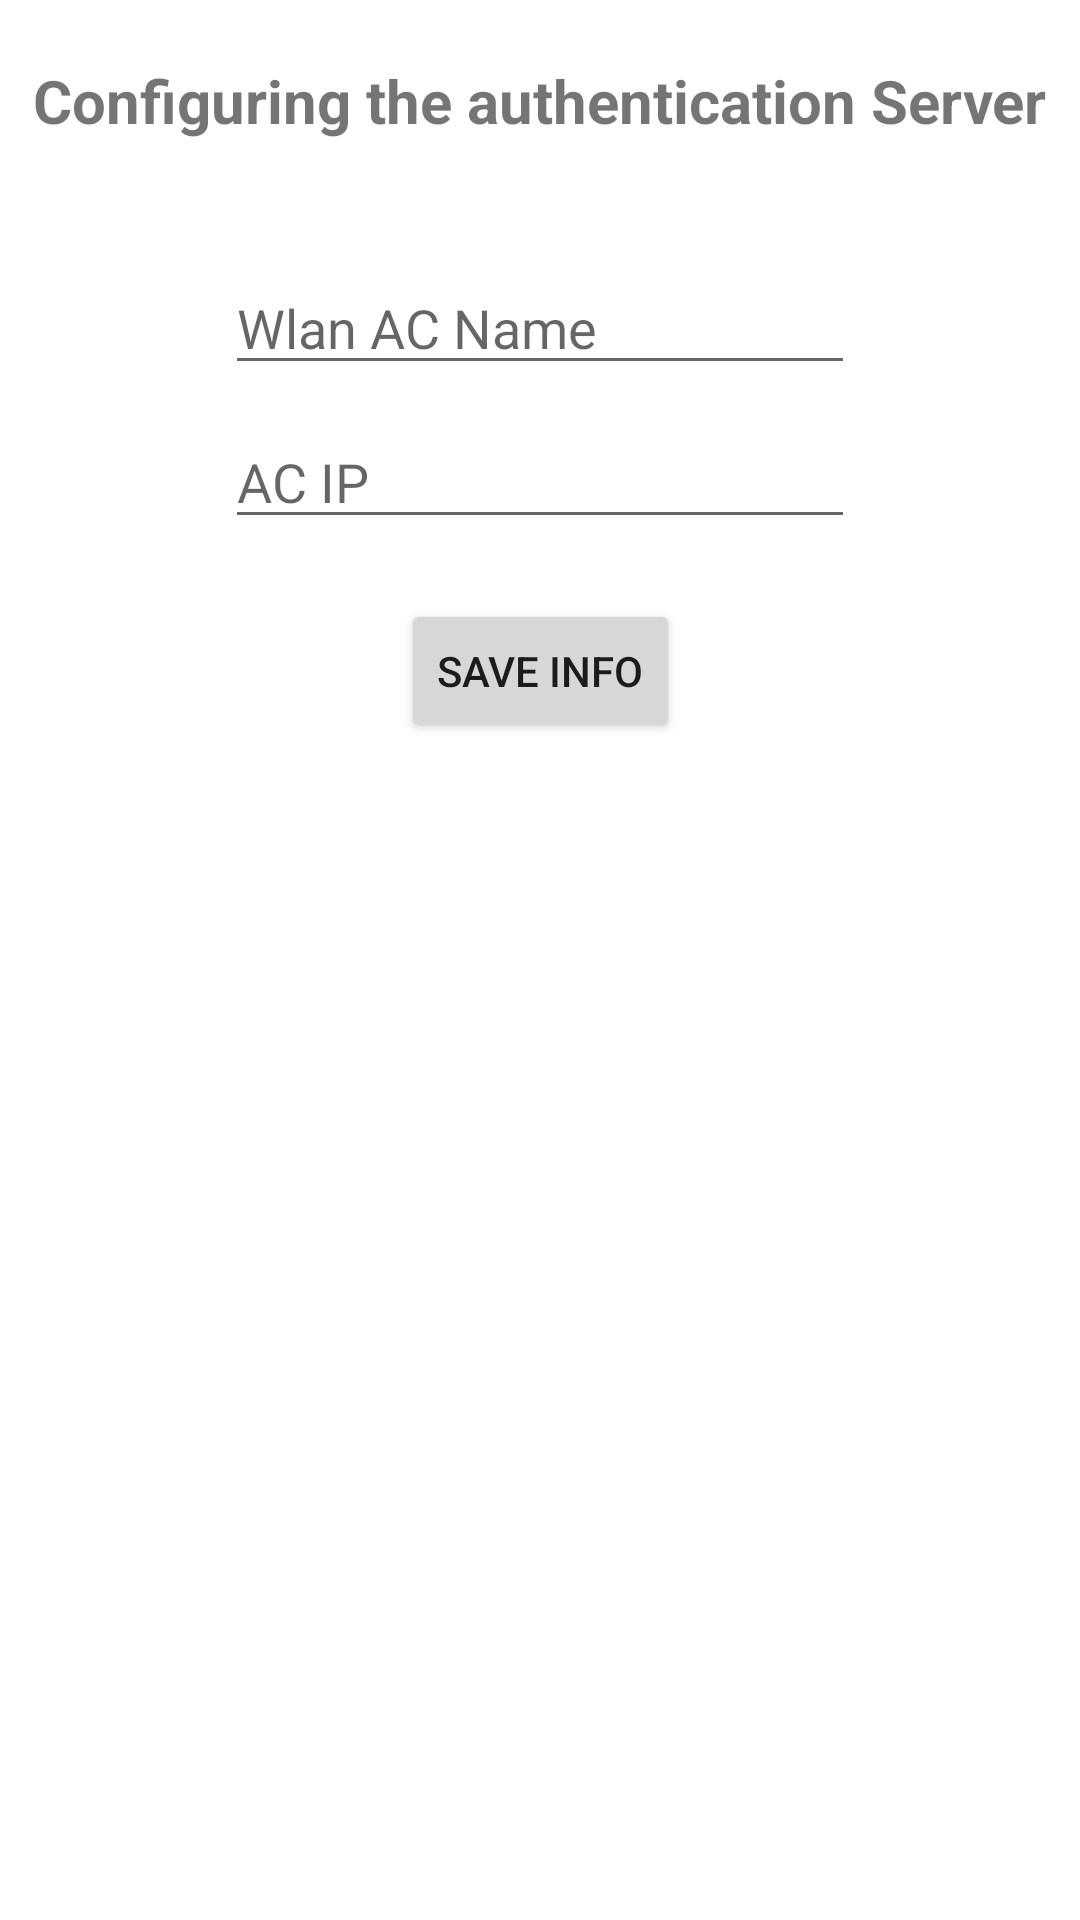

Here is an Android app screen rendered from its layout file. Give the layout XML and the strings, colors and styles it references.
<!-- AndroidManifest.xml: application theme Theme.ScutRouter -->
<!-- res/layout/activity_server.xml -->
<?xml version="1.0" encoding="utf-8"?>
<androidx.constraintlayout.widget.ConstraintLayout xmlns:android="http://schemas.android.com/apk/res/android"
    xmlns:app="http://schemas.android.com/apk/res-auto"
    xmlns:tools="http://schemas.android.com/tools"
    android:id="@+id/main"
    android:layout_width="match_parent"
    android:layout_height="match_parent"
    tools:context=".ServerActivity">

    <TextView
        android:id="@+id/serverTitle"
        android:layout_width="wrap_content"
        android:layout_height="wrap_content"
        android:text="@string/server_title"
        app:layout_constraintStart_toStartOf="parent"
        app:layout_constraintEnd_toEndOf="parent"
        app:layout_constraintTop_toTopOf="parent"
        android:layout_marginTop="20dp"
        android:textSize="20sp"
        android:textStyle="bold" />

    <androidx.constraintlayout.widget.ConstraintLayout
        android:id="@+id/serverSubConstraintLayout"
        android:layout_width="wrap_content"
        android:layout_height="wrap_content"
        app:layout_constraintTop_toBottomOf="@id/serverTitle"
        android:layout_marginTop="20dp"
        app:layout_constraintStart_toStartOf="parent"
        app:layout_constraintEnd_toEndOf="parent">

        <EditText
            android:id="@+id/ac_name"
            android:layout_width="wrap_content"
            android:layout_height="wrap_content"
            android:ems="10"
            android:inputType="text"
            android:hint="@string/ac_name"
            app:layout_constraintTop_toTopOf="parent"
            android:layout_marginTop="20dp"
            app:layout_constraintStart_toStartOf="parent"
            app:layout_constraintEnd_toEndOf="parent"
            />

        <EditText
            android:id="@+id/ac_ip"
            android:layout_width="wrap_content"
            android:layout_height="wrap_content"
            android:ems="10"
            android:inputType="text"
            android:hint="@string/ac_ip"
            app:layout_constraintTop_toBottomOf="@id/ac_name"
            android:layout_marginTop="10dp"
            app:layout_constraintStart_toStartOf="parent"
            app:layout_constraintEnd_toEndOf="parent" />
    </androidx.constraintlayout.widget.ConstraintLayout>

    <Button
        android:id="@+id/save_info_button"
        android:layout_width="wrap_content"
        android:layout_height="wrap_content"
        android:text="@string/save_info"
        app:layout_constraintStart_toStartOf="parent"
        app:layout_constraintEnd_toEndOf="parent"
        app:layout_constraintTop_toBottomOf="@id/serverSubConstraintLayout"
        android:layout_marginTop="20dp" />
</androidx.constraintlayout.widget.ConstraintLayout>
<!-- resources referenced by this layout -->
<resources>
  <string name="ac_ip">AC IP</string>
  <string name="ac_name">Wlan AC Name</string>
  <string name="save_info">Save Info</string>
  <string name="server_title">Configuring the authentication Server</string>
  <style name="Theme.ScutRouter" parent="Theme.MaterialComponents.DayNight.DarkActionBar">
          
          <item name="colorPrimary">@color/purple_500</item>
          <item name="colorPrimaryVariant">@color/purple_700</item>
          <item name="colorOnPrimary">@color/white</item>
          
          <item name="colorSecondary">@color/teal_200</item>
          <item name="colorSecondaryVariant">@color/teal_700</item>
          <item name="colorOnSecondary">@color/black</item>
          
          <item name="android:statusBarColor">?attr/colorPrimaryVariant</item>
          
      </style>
  <!-- not gathered from this repository: default colours our renderer supplied (Android Studio template values) -->
  <color name="purple_500">#FF6200EE</color>
  <color name="purple_700">#FF3700B3</color>
  <color name="teal_200">#FF03DAC5</color>
  <color name="teal_700">#FF018786</color>
  <color name="black">#FF000000</color>
  <color name="white">#FFFFFFFF</color>
</resources>
